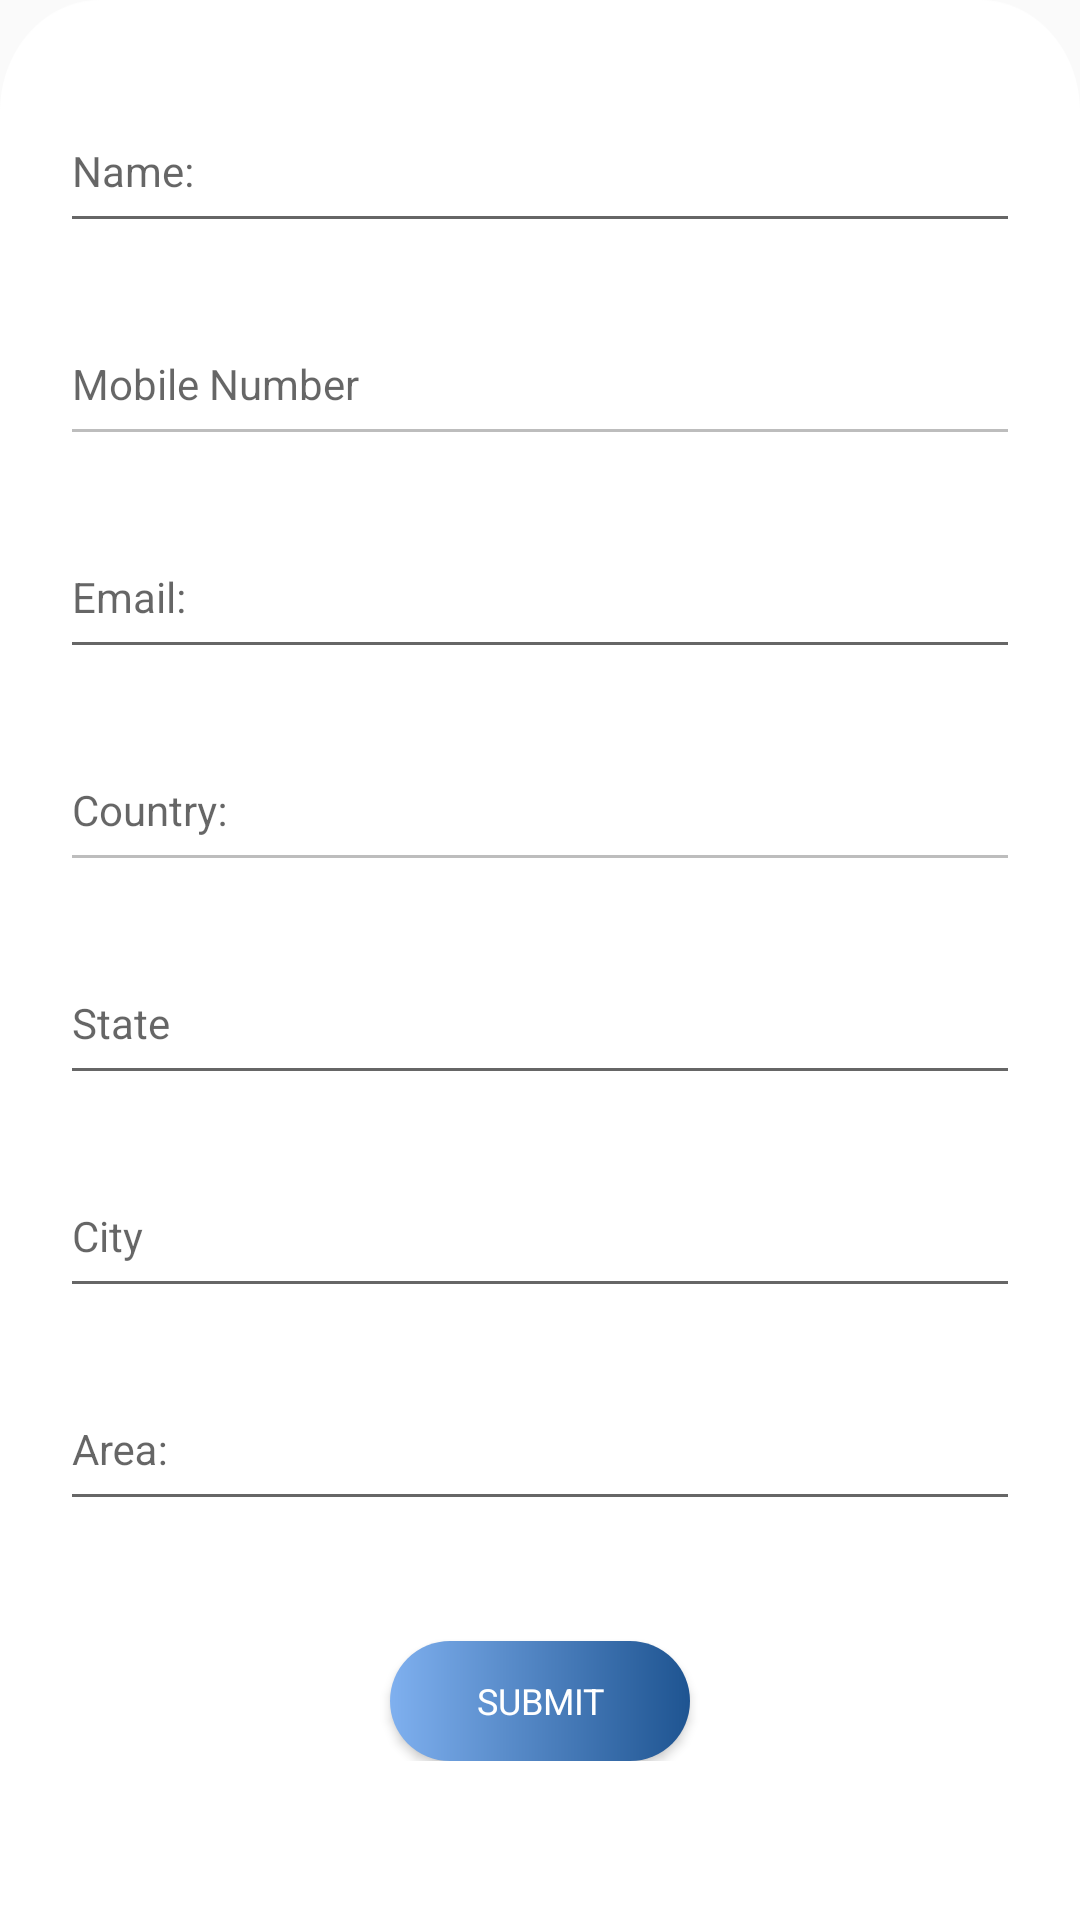

Android layout source for this screen:
<!-- AndroidManifest.xml: application theme AppTheme -->
<!-- res/layout/fragment_account.xml -->
<?xml version="1.0" encoding="utf-8"?>
<LinearLayout
    xmlns:android="http://schemas.android.com/apk/res/android" android:layout_width="match_parent"
    android:layout_height="match_parent">

    <include
        layout="@layout/account_layout"/>
</LinearLayout>
<!-- res/layout/account_layout.xml (included above) -->
<?xml version="1.0" encoding="utf-8"?>
<LinearLayout

    xmlns:android="http://schemas.android.com/apk/res/android"
    android:layout_width="match_parent"
    android:layout_height="match_parent"
    xmlns:tools="http://schemas.android.com/tools">
    <ScrollView
        android:padding="20dp"
        android:background="@drawable/white_bg"
        android:layout_width="match_parent"
        android:layout_height="match_parent">

        <LinearLayout
            android:orientation="vertical"
            android:layout_width="match_parent"
            android:layout_height="wrap_content">

            <com.google.android.material.textfield.TextInputLayout
                android:layout_width="match_parent"
                android:layout_height="wrap_content">

                <com.google.android.material.textfield.TextInputEditText
                    android:id="@+id/etName"
                    android:layout_width="match_parent"
                    android:layout_height="wrap_content"
                    android:hint="@string/name"
                    android:imeOptions="actionNext"
                    android:minHeight="50dp" />
            </com.google.android.material.textfield.TextInputLayout>


            <com.google.android.material.textfield.TextInputLayout
                android:layout_marginTop="10dp"
                android:layout_width="match_parent"
                android:layout_height="wrap_content">

                <com.google.android.material.textfield.TextInputEditText
                    android:layout_width="match_parent"
                    android:layout_height="wrap_content"
                    android:inputType="phone"
                    android:id="@+id/etMobile"
                    android:enabled="false"

                    android:hint="@string/mobile_number"
                    android:minHeight="50dp" />
            </com.google.android.material.textfield.TextInputLayout>


            <com.google.android.material.textfield.TextInputLayout
                android:layout_marginTop="10dp"
                android:layout_width="match_parent"
                android:layout_height="wrap_content">

                <com.google.android.material.textfield.TextInputEditText
                    android:id="@+id/etEmail"
                    android:layout_width="match_parent"
                    android:layout_height="wrap_content"
                    android:inputType="textEmailAddress"
                    android:hint="@string/email"
                    android:imeOptions="actionNext"
                    android:minHeight="50dp" />
            </com.google.android.material.textfield.TextInputLayout>


            <com.google.android.material.textfield.TextInputLayout
                android:layout_marginTop="10dp"
                android:layout_width="match_parent"
                android:layout_height="wrap_content">

                <com.google.android.material.textfield.TextInputEditText
                    android:id="@+id/etCountry"
                    android:layout_width="match_parent"
                    android:layout_height="wrap_content"
                    android:enabled="false"
                    android:hint="@string/country"
                    android:minHeight="50dp" />
            </com.google.android.material.textfield.TextInputLayout>


            <com.google.android.material.textfield.TextInputLayout
                android:layout_marginTop="10dp"
                android:layout_width="match_parent"
                android:layout_height="wrap_content">

                <com.google.android.material.textfield.TextInputEditText
                    android:id="@+id/etState"
                    android:layout_width="match_parent"
                    android:layout_height="wrap_content"
                    android:hint="@string/state"
                    android:imeOptions="actionNext"
                    android:minHeight="50dp" />
            </com.google.android.material.textfield.TextInputLayout>


            <com.google.android.material.textfield.TextInputLayout
                android:layout_marginTop="10dp"
                android:layout_width="match_parent"
                android:layout_height="wrap_content">

                <com.google.android.material.textfield.TextInputEditText
                    android:id="@+id/etCity"
                    android:layout_width="match_parent"
                    android:layout_height="wrap_content"
                    android:hint="@string/city"
                    android:imeOptions="actionNext"
                    android:minHeight="50dp" />
            </com.google.android.material.textfield.TextInputLayout>


            <com.google.android.material.textfield.TextInputLayout
                android:layout_marginTop="10dp"
                android:layout_width="match_parent"
                android:layout_height="wrap_content">

                <com.google.android.material.textfield.TextInputEditText
                    android:id="@+id/etArea"
                    android:layout_width="match_parent"
                    android:layout_height="wrap_content"
                    android:hint="@string/area"
                    android:imeOptions="actionDone"
                    android:minHeight="50dp" />
            </com.google.android.material.textfield.TextInputLayout>


            <Button
                android:textSize="12sp"
                android:textColor="@color/white"
                android:text="@string/submit"
                android:background="@drawable/btn_blue"
                android:layout_marginTop="40dp"
                android:layout_gravity="center_horizontal"
                android:layout_width="100dp"
                android:layout_height="40dp"
                android:onClick="upDateProfile"
                android:id="@+id/submtBtn"
                tools:ignore="OnClick" />


        </LinearLayout>
    </ScrollView>

</LinearLayout>
<!-- resources referenced by this layout -->
<resources>
  <color name="white">#ffffff</color>
  <!-- drawable btn_blue (drawable) -->
  <?xml version="1.0" encoding="utf-8"?>
  <layer-list xmlns:android="http://schemas.android.com/apk/res/android">
  
      <item >
          <shape android:shape="rectangle">
              <gradient android:startColor="#7FB0EF"
                  android:endColor="#1E5491"
                  android:type="linear"
                   />
              <corners android:radius="28dp"/>
          </shape>
      </item>
  </layer-list>
  <!-- drawable white_bg: png bitmap (drawable, 13686 bytes) -->
  <string name="area">Area:</string>
  <string name="city">City</string>
  <string name="country">Country:</string>
  <string name="email">Email:</string>
  <string name="mobile_number">Mobile Number</string>
  <string name="name">Name:</string>
  <string name="state">State</string>
  <string name="submit">Submit</string>
  <style name="AppTheme" parent="Theme.AppCompat.Light.NoActionBar">
          
          <item name="fontFamily">@font/opensans_regular</item>
          <item name="colorPrimary">@color/colorPrimary</item>
          <item name="colorPrimaryDark">@color/colorPrimaryDark</item>
          <item name="colorAccent">@color/colorAccent</item>
           <item name="android:textSize">14sp</item>
      </style>
  <color name="colorPrimary">#679ADB</color>
  <color name="colorPrimaryDark">#3B7DC9</color>
  <color name="colorAccent">#bacee9</color>
</resources>
